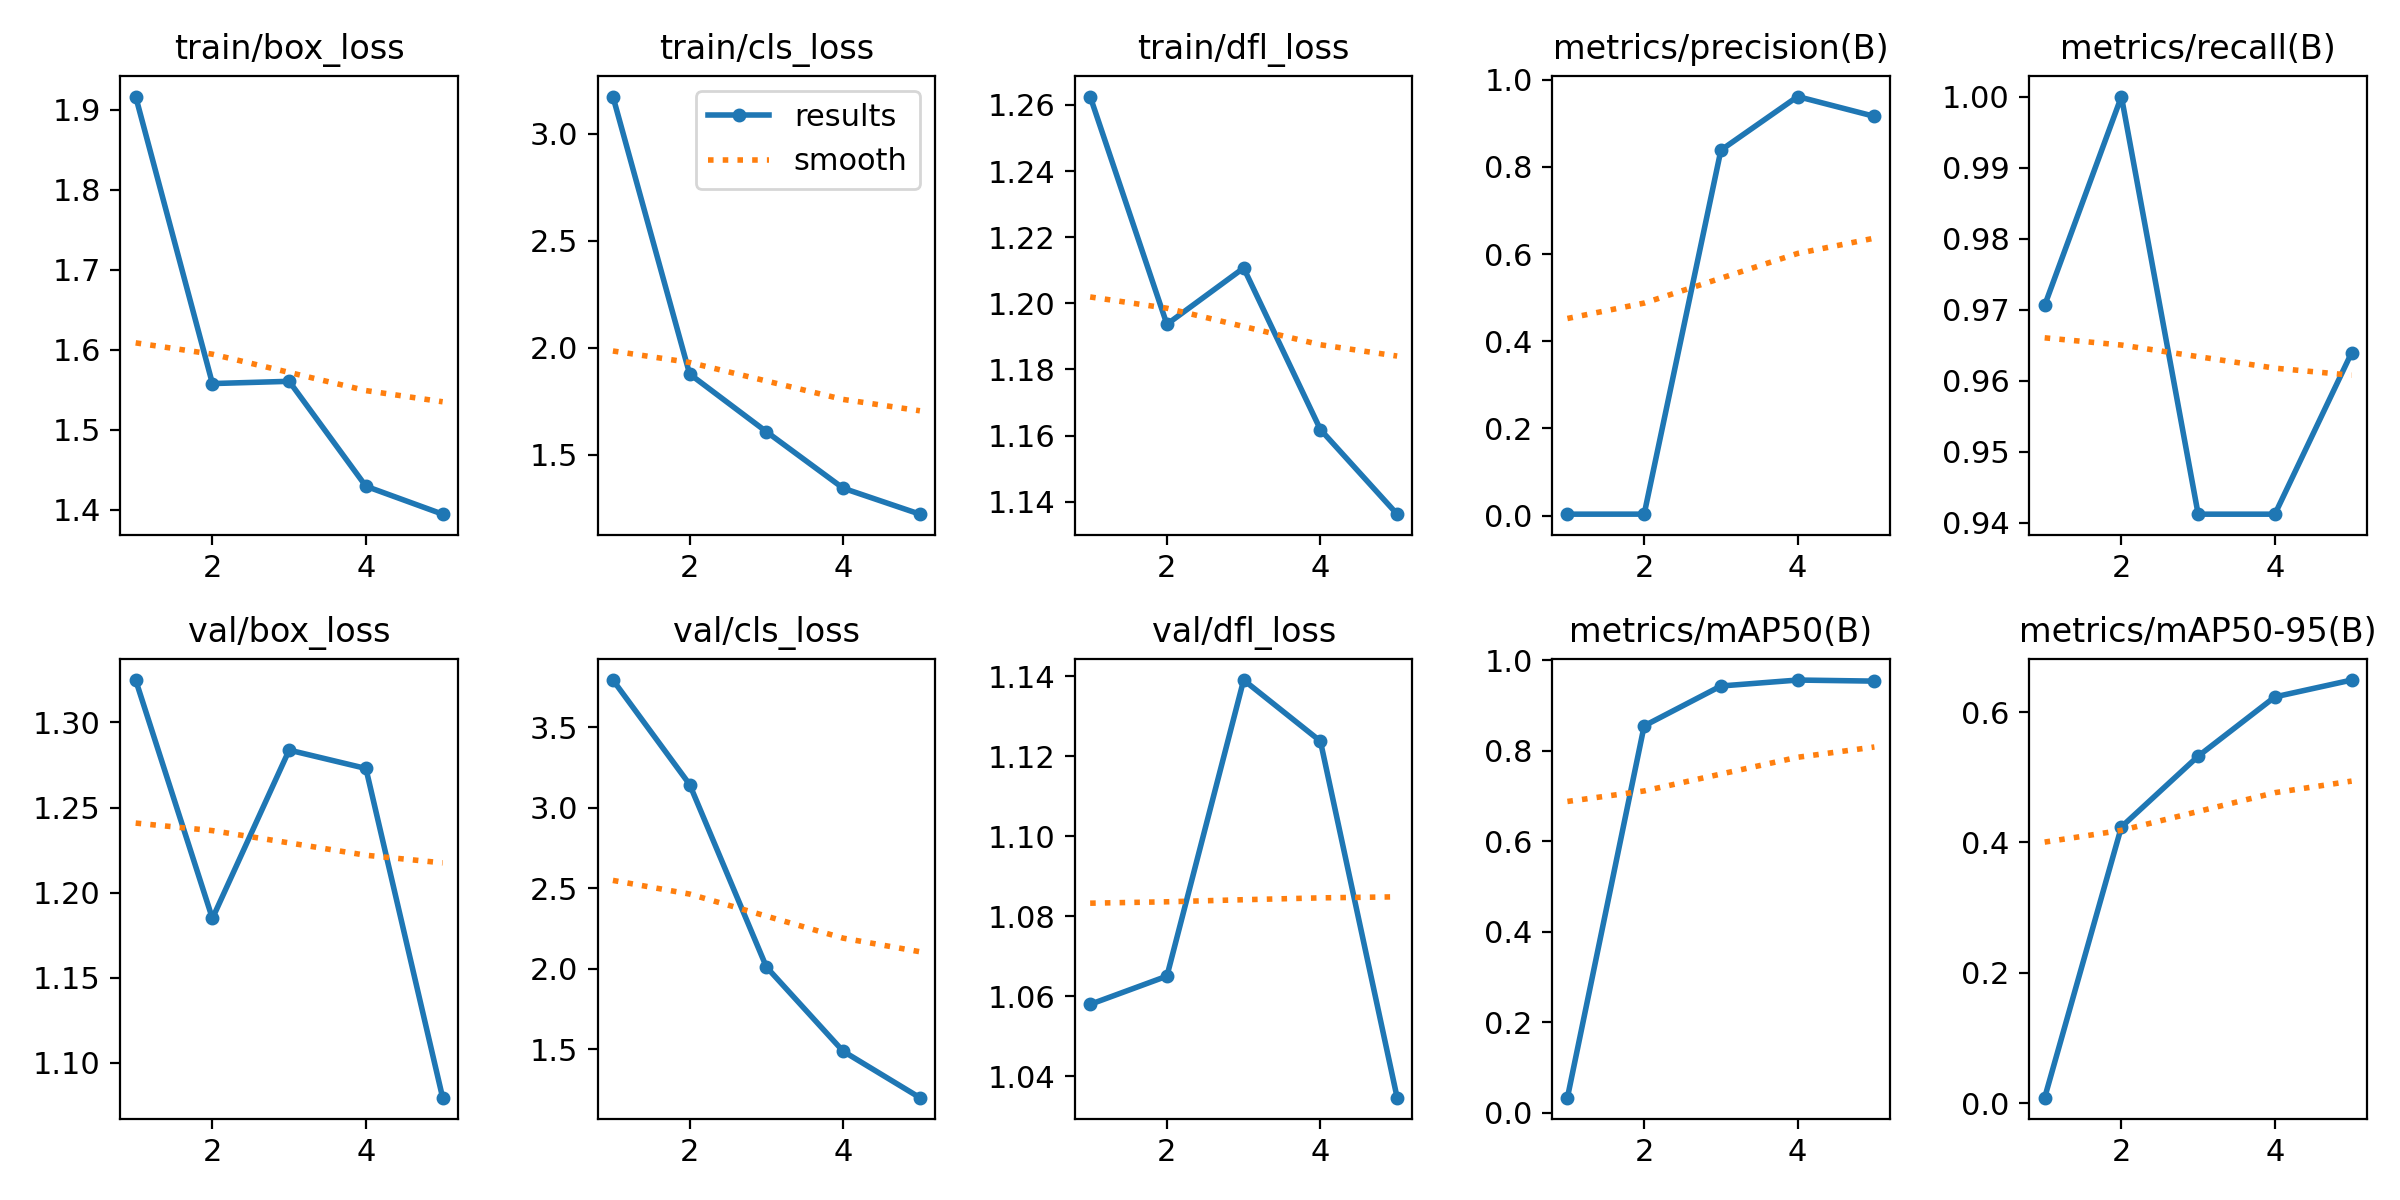

Data behind this chart, as committed beside it:
epoch, time, train/box_loss, train/cls_loss, train/dfl_loss, metrics/precision(B), metrics/recall(B), metrics/mAP50(B), metrics/mAP50-95(B), val/box_loss, val/cls_loss, val/dfl_loss, lr/pg0, lr/pg1, lr/pg2
1, 217.9, 1.917, 3.175, 1.263, 0.00324, 0.9706, 0.03331, 0.0083, 1.325, 3.793, 1.058, 0.0006496, 0.0006496, 0.0006496
2, 436.1, 1.558, 1.877, 1.194, 0.00333, 1, 0.8549, 0.4239, 1.185, 3.144, 1.065, 0.001056, 0.001056, 0.001056
3, 648.5, 1.561, 1.607, 1.211, 0.8385, 0.9412, 0.943, 0.5324, 1.284, 2.012, 1.139, 0.001198, 0.001198, 0.001198
4, 865.6, 1.43, 1.343, 1.162, 0.9616, 0.9412, 0.9561, 0.6234, 1.273, 1.489, 1.124, 0.000812, 0.000812, 0.000812
5, 1079, 1.395, 1.222, 1.136, 0.9161, 0.9639, 0.9537, 0.6492, 1.079, 1.201, 1.035, 0.000416, 0.000416, 0.000416
